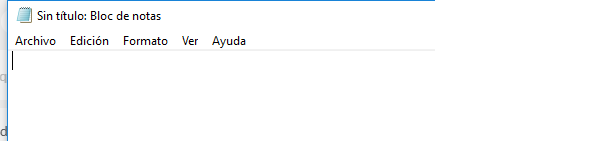
Task: Proyecto clases curso RPA
Workflow: EscribirTextoEnNotePad

Step 1: Abrir Aplicación Notepad -  Escribir mi primer texto on the element in window 'Sin título: Bloc de notas' (notepad.exe)
